Run: headless pygame with SDL's dummy video driver; simulated clock (each Clock.tick advances the game by its frame time, no real sleeping); random seed 0; keys injected as events and as key.get_pressed() state; no mouse input.
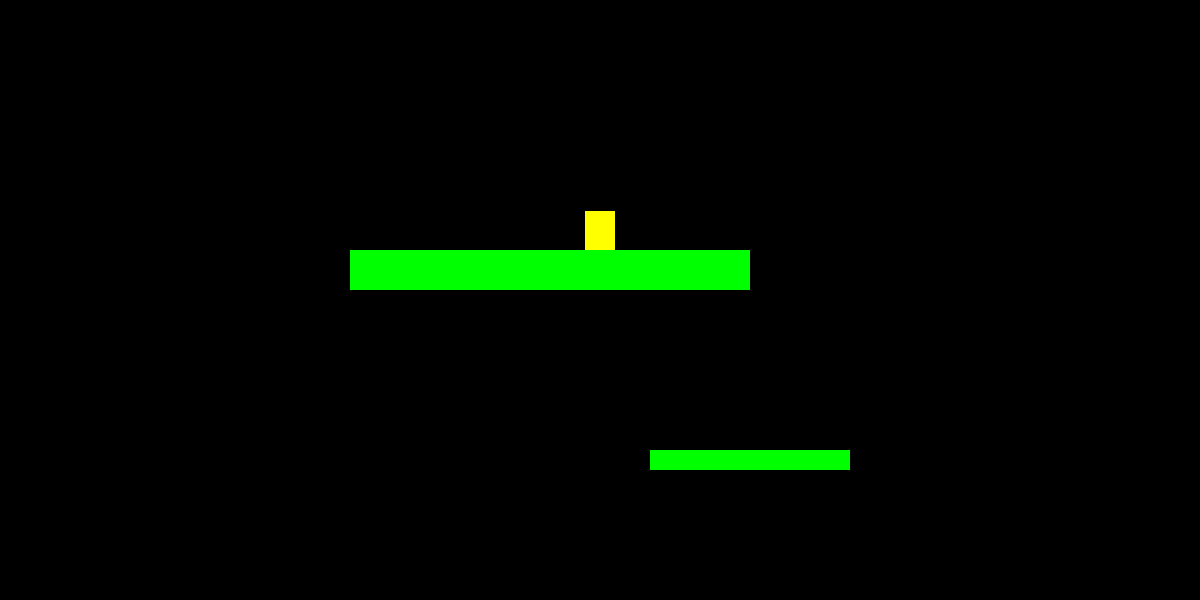
Frame 1 of 4 · flips 1–60 · no input
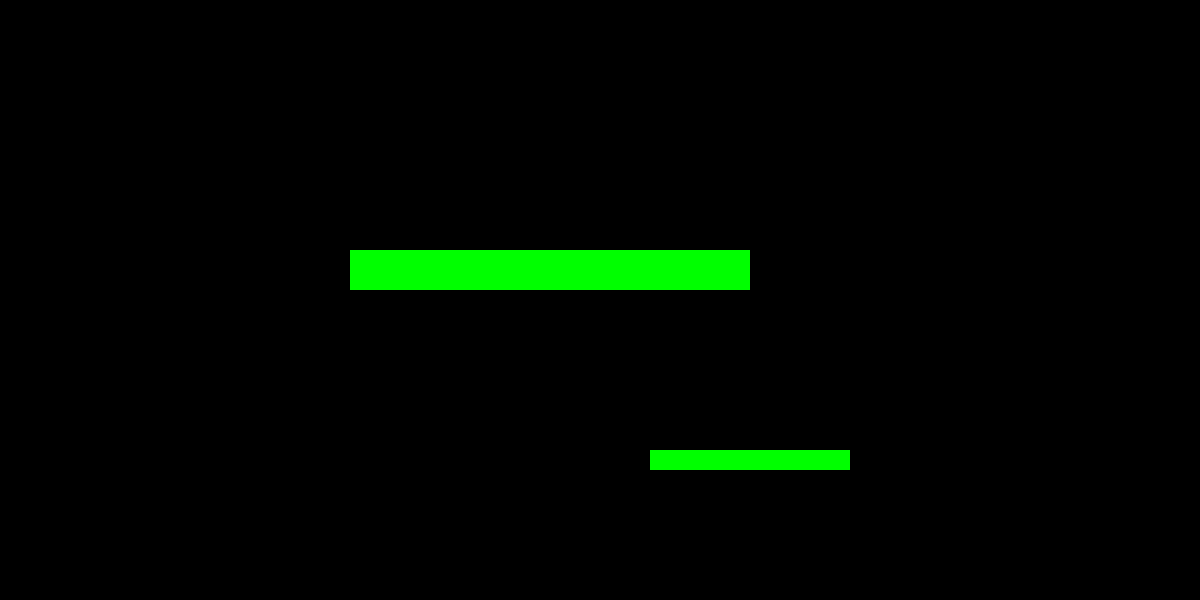
Frame 2 of 4 · flips 61–180 · tapped SPACE, RETURN · held RIGHT (→), D
Frame 3 of 4 · flips 181–300 · held DOWN (↓), S · screen unchanged from frame 2, image omitted
Frame 4 of 4 · flips 301–420 · held LEFT (←), A, UP (↑), W · screen unchanged from frame 3, image omitted

The pygame program that drew these frames:


#from target.classes.cr.ac.tec.PythonClient.GameGui.sprites import Player
import pygame as pg
import random


#Game options / settings 
TITLE = "Build a Tree"
WIDTH = 1200
HEIGHT = 600
FPS = 60

#Propiedades del jugador 
PLAYER_ACC = 0.5
PLAYER_FRICTION = -0.12 

#COLORS 
WHITE = (255,255,255)
BLACK = (0,0,0)
RED = (255,0,0)
GREEN = (0,255,0)
BLUE = (0,0,255)
YELLOW = (255,255,0)

vec = pg.math.Vector2


#Sprites para el jugador

class Player(pg.sprite.Sprite):
    def __init__(self,game):
        pg.sprite.Sprite.__init__(self)
        self.game = game
        self.image = pg.Surface((30,40))
        self.image.fill(YELLOW)
        self.rect = self.image.get_rect()
        self.rect.center = (WIDTH / 2, HEIGHT / 2)
        self.pos = vec(WIDTH / 2, HEIGHT / 2)
        self.vel = vec(0,0)
        self.acc = vec(0,0)

    def jump(self):
        # salta unicamente si el personaje esta sobre una plataforma
        self.rect.x += 1
        hits = pg.sprite.spritecollide(self,self.game.platforms,False)
        self.rect.x -= 1
        if hits:
            self.vel.y = -20

    def update(self):
        self.acc = vec(0,0.5)
        keys = pg.key.get_pressed()
        if keys[pg.K_LEFT]:
            self.acc.x = -PLAYER_ACC
        if keys[pg.K_RIGHT]:
            self.acc.x = PLAYER_ACC

        # se aplica fricción al personaje 
        self.acc.x += self.vel.x * PLAYER_FRICTION
        #control del movimiento 
        self.vel += self.acc
        self.pos += self.vel + 0.5 * self.acc

        #limites para el personaje 
        if self.pos.x > WIDTH:
            self.pos.x = 0
        if self.pos.x < 0:
            self.pos.x = WIDTH
        
        self.rect.midbottom = self.pos


class Platform(pg.sprite.Sprite):
    def __init__(self,x,y,w,h):
        #parametros de la clase 
        # x = posicion en x 
        # y = posicion en y 
        # w = ancho de la plataforma 
        # h = altura de la plataforma
        pg.sprite.Sprite.__init__(self)
        self.image = pg.Surface((w,h))
        self.image.fill(GREEN)
        self.rect = self.image.get_rect()
        self.rect.x = x 
        self.rect.y = y



class Game:
    def __init__(self):
        # inicializa la ventana 
        pg.init()
        pg.mixer.init()
        self.screen = pg.display.set_mode((WIDTH, HEIGHT))
        pg.display.set_caption(TITLE)
        self.clock = pg.time.Clock()
        self.running = True

    def new(self):
        # inicia un nuevo juego 
        self.all_sprites = pg.sprite.Group()
        self.platforms = pg.sprite.Group()
        self.player = Player(self)
        self.all_sprites.add(self.player)
        platform1 = Platform(350, 250, 400, 40)
        platform2 = Platform(650,450, 200,20)
        self.all_sprites.add(platform1)
        self.all_sprites.add(platform2)
        self.platforms.add(platform1)
        self.platforms.add(platform2)
        self.run()

    def run(self):
        # Game Loop para la partida 
        self.playing = True
        while self.playing:
            self.clock.tick(FPS)
            self.events()
            self.update()
            self.draw()

    def update(self):
        # actualiza los sprites 
        self.all_sprites.update()
        #revisa si el jugador colisiona con una plataforma, solo si esta cayendo
        if self.player.vel.y > 0:
            hits = pg.sprite.spritecollide(self.player,self.platforms,False)
            if hits:
                self.player.pos.y = hits[0].rect.top
                self.player.vel.y = 0
        

    def events(self):
        # Game Loop - eventos de pygame 
        for event in pg.event.get():
            # revisa si la ventana ha sido cerrada 
            if event.type == pg.QUIT:
                if self.playing:
                    self.playing = False
                self.running = False
            
            if event.type == pg.KEYDOWN:
                if event.key == pg.K_SPACE:
                    self.player.jump()


    def draw(self):
        # Game Loop - dibuja en la ventana 
        self.screen.fill(BLACK)
        self.all_sprites.draw(self.screen)
        # después de dibujar o mostrar elementos en pantalla, actualiza la ventana
        pg.display.flip()

    def show_start_screen(self):
        # ventana de inicio 
        pass

    def show_go_screen(self):
        # game over 
        pass

g = Game()
g.show_start_screen()
while g.running:
    g.new()
    g.show_go_screen()

pg.quit()
